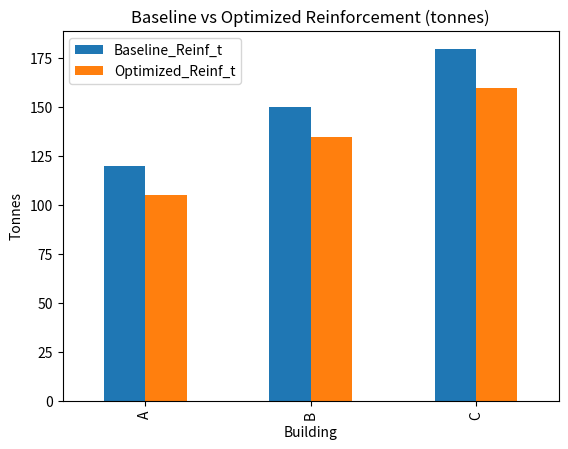

Generate this figure with matplotlib:
import pandas as pd
import matplotlib.pyplot as plt

# Fake sample dataset
data = {
    "Building": ["A", "B", "C"],
    "Baseline_Reinf_t": [120, 150, 180],
    "Optimized_Reinf_t": [105, 135, 160]
}

df = pd.DataFrame(data)

# Calculate waste reduction
df["Waste_Reduction_%"] = ((df["Baseline_Reinf_t"] - df["Optimized_Reinf_t"]) / df["Baseline_Reinf_t"]) * 100

print(df)

# Plot reinforcement comparison
df.plot(x="Building", y=["Baseline_Reinf_t", "Optimized_Reinf_t"], kind="bar")
plt.title("Baseline vs Optimized Reinforcement (tonnes)")
plt.ylabel("Tonnes")
plt.show()
